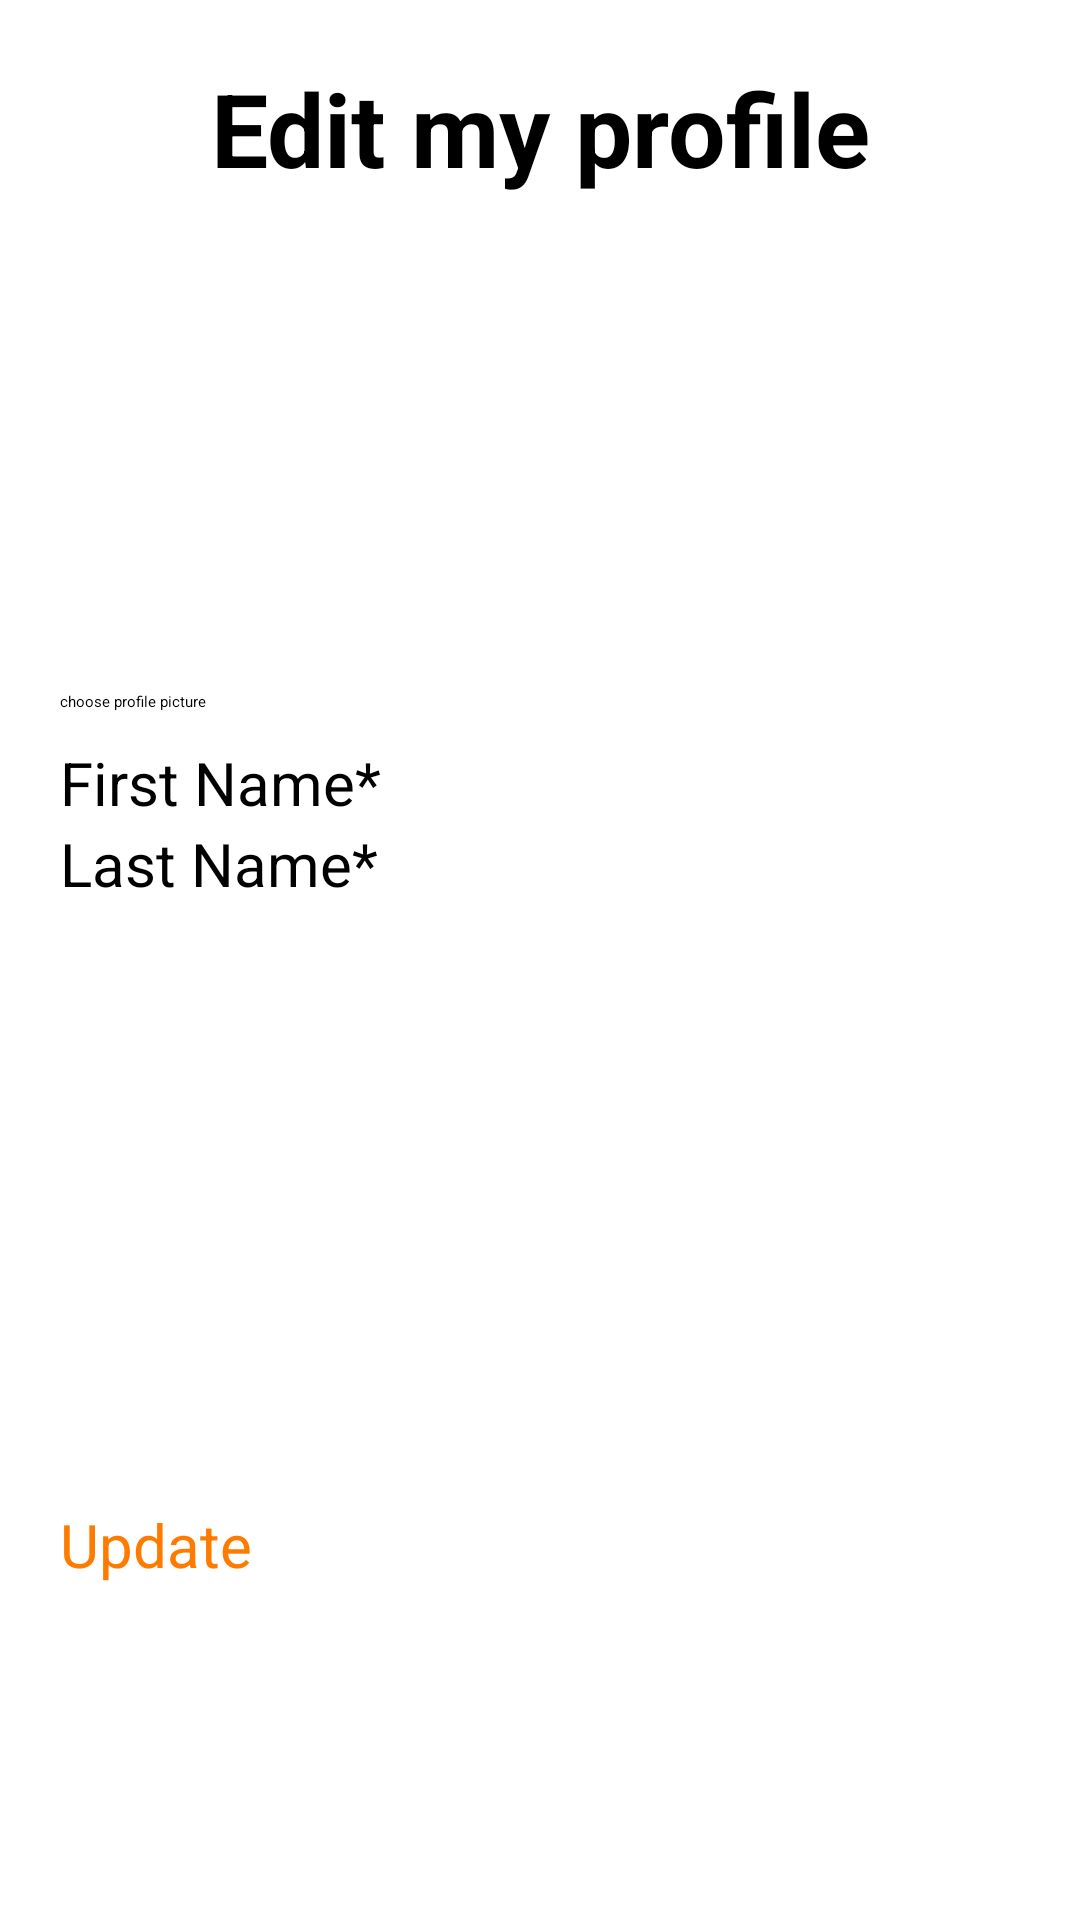

Android layout source for this screen:
<!-- AndroidManifest.xml: application theme Theme.MyTrip -->
<!-- res/layout/fragment_edit_my_profile.xml -->
<?xml version="1.0" encoding="utf-8"?>
<LinearLayout xmlns:android="http://schemas.android.com/apk/res/android"
    xmlns:tools="http://schemas.android.com/tools"
    android:layout_width="match_parent"
    android:layout_height="match_parent"
    android:orientation="vertical"
    android:paddingLeft="20dp"
    android:paddingRight="20dp"
    tools:context=".modules.profile.EditMyProfile">

    <TextView
        android:id="@+id/WelcomeTextView"
        android:layout_width="match_parent"
        android:layout_height="wrap_content"
        android:paddingTop="20dp"
        android:paddingBottom="15dp"
        android:text="Edit my profile"
        android:textAlignment="center"
        android:textColor="@color/black"
        android:textStyle="bold"
        android:textAppearance="@android:style/TextAppearance.Material.Display1" />

    <ImageView
        android:id="@+id/ProfileImageView"
        android:layout_width="150dp"
        android:layout_height="150dp"
        android:layout_gravity="center"
        android:src="@drawable/profile_pic_placeholder" />

    <Button
        android:id="@+id/btnPickImage"
        android:layout_width="match_parent"
        android:layout_height="wrap_content"
        android:text="choose profile picture" />

    <Space
        android:layout_width="match_parent"
        android:layout_height="10dp" />

    <EditText
        android:id="@+id/editTextFirstName"
        android:layout_width="match_parent"
        android:layout_height="wrap_content"
        android:ems="10"
        android:inputType="text"
        android:hint="First Name*"
        android:textSize="20sp" />

    <EditText
        android:id="@+id/editTextLastName"
        android:layout_width="match_parent"
        android:layout_height="wrap_content"
        android:ems="10"
        android:inputType="text"
        android:hint="Last Name*"
        android:textSize="20sp" />

    <Space
        android:layout_width="match_parent"
        android:layout_height="200dp" />

    <Button
        android:id="@+id/updateButton"
        android:layout_width="match_parent"
        android:layout_height="wrap_content"
        android:background="@drawable/mybutton"
        android:text="Update"
        android:textColor="#FFFF7B00"
        android:textSize="20sp" />

</LinearLayout>
<!-- resources referenced by this layout -->
<resources>
  <color name="black">#FF000000</color>
  <style name="Theme.MyTrip" parent="Base.Theme.MyTrip">
          
          <item name="android:navigationBarColor">@android:color/transparent</item>
          <item name="android:statusBarColor">@android:color/transparent</item>
          <item name="android:windowLightStatusBar">?attr/isLightTheme</item>
      </style>
</resources>
